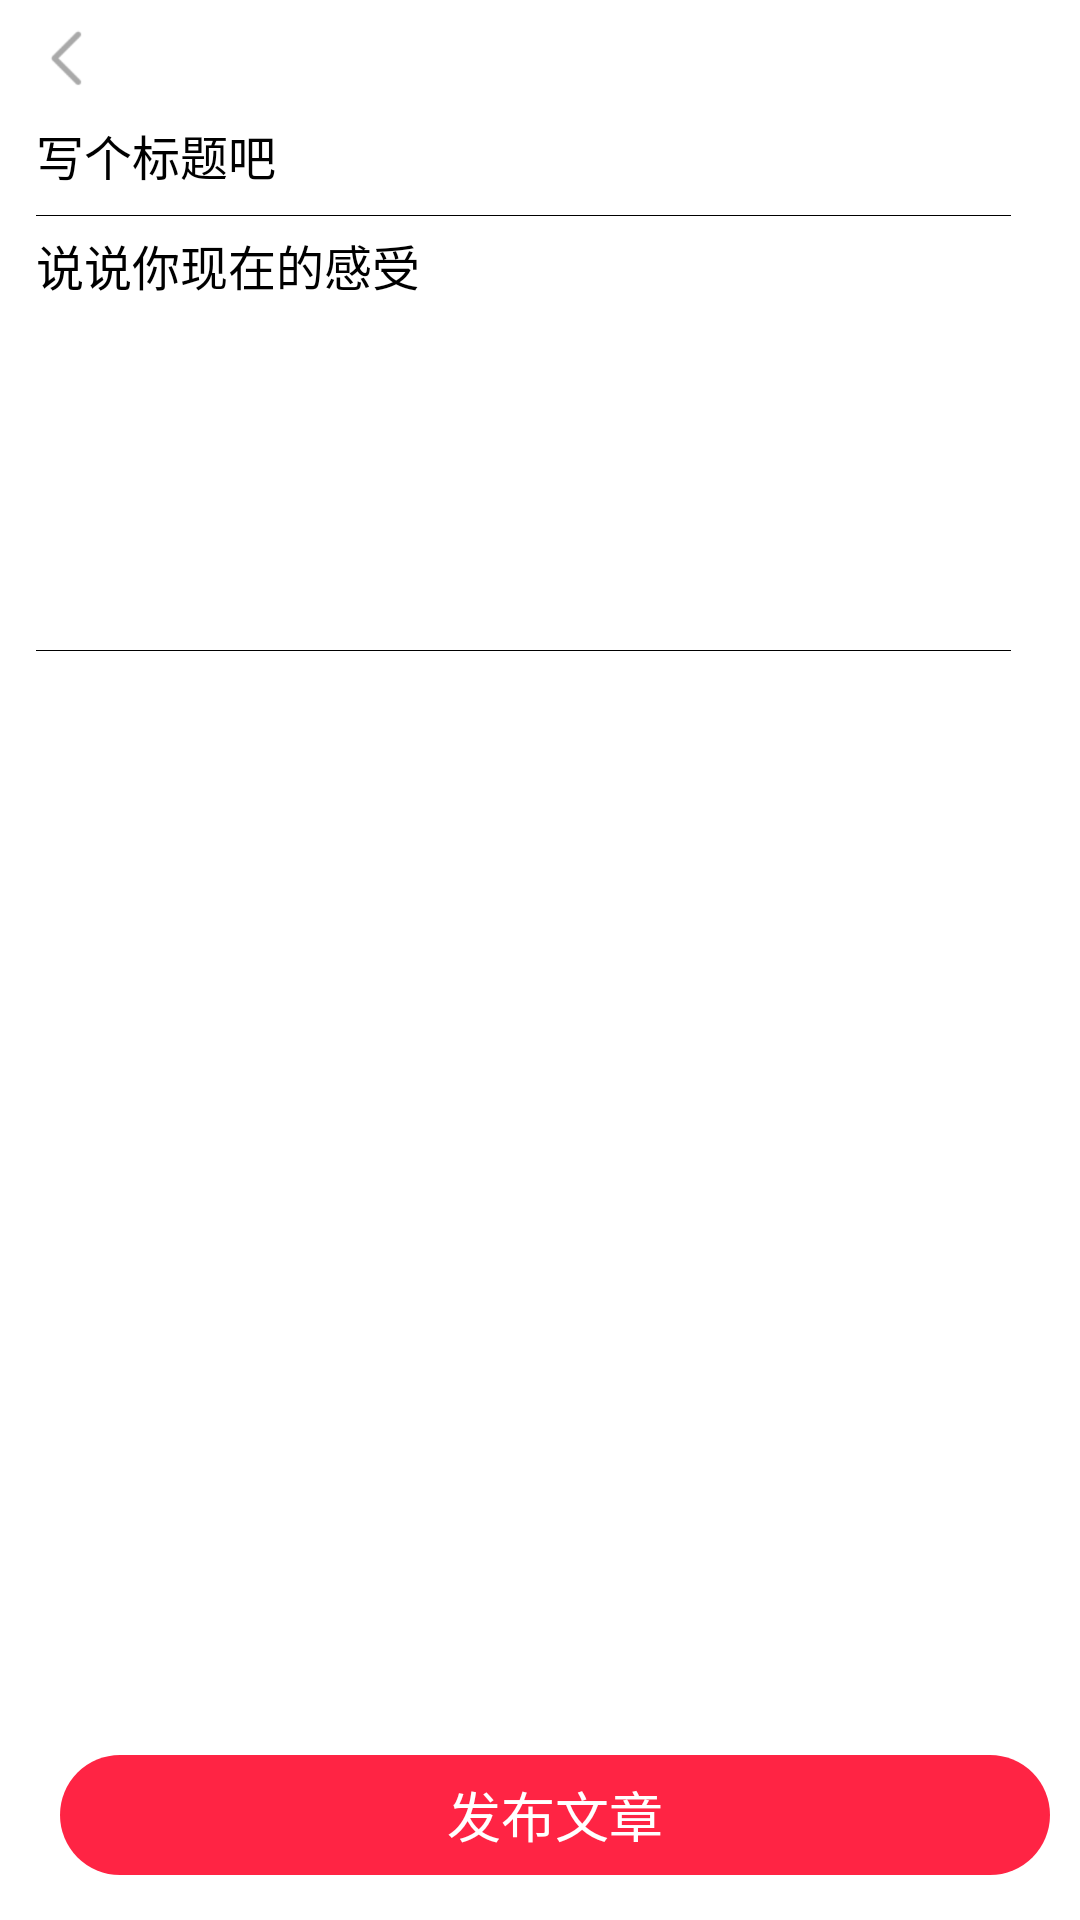

Here is an Android app screen rendered from its layout file. Give the layout XML and the strings, colors and styles it references.
<!-- AndroidManifest.xml: application theme Theme.AppCompat.NoActionBar -->
<!-- res/layout/activity_plus.xml -->
<?xml version="1.0" encoding="utf-8"?>
<RelativeLayout xmlns:android="http://schemas.android.com/apk/res/android"
    android:layout_width="match_parent"
    android:layout_height="match_parent"
    android:background="@color/white"
    android:orientation="vertical"
    android:fitsSystemWindows="true">

    <RelativeLayout
        android:layout_width="match_parent"
        android:layout_height="match_parent"
        android:paddingLeft="12dp"
        android:paddingRight="23dp">

        <Button
            android:id="@+id/bt_plus_back"
            android:layout_width="24dp"
            android:layout_height="24dp"

            android:background="@mipmap/fanhui"
            android:layout_marginTop="7.5dp"/>



        <androidx.recyclerview.widget.RecyclerView
            android:id="@+id/rv_plus"
            android:layout_width="match_parent"
            android:layout_height="wrap_content"
            android:layout_below="@+id/bt_plus_back"
            android:layout_marginLeft="8dp"
            android:layout_marginRight="8dp"
            android:overScrollMode="never" />

        <EditText
            android:id="@+id/et_plus_title"
            android:layout_width="match_parent"
            android:layout_height="40dp"
            android:layout_below="@+id/rv_plus"
            android:hint="写个标题吧"
            android:background="@null"
            android:textColorHint="@color/black"
            android:textColor="@color/black"
            android:textSize="16sp" />

        <View
            android:layout_width="match_parent"
            android:layout_height="0.25dp"
            android:layout_below="@+id/et_plus_title"
            android:background="@color/black" />

        <EditText
            android:id="@+id/et_plus_content"
            android:layout_width="match_parent"
            android:layout_height="140dp"
            android:layout_below="@+id/et_plus_title"
            android:hint="说说你现在的感受"
            android:layout_marginTop="5dp"
            android:gravity="top"
            android:textColorHint="@color/black"
            android:background="@null"
            android:textColor="@color/black"
            android:textSize="16sp" />

        <View
            android:layout_width="match_parent"
            android:layout_height="0.25dp"
            android:layout_below="@+id/et_plus_content"
            android:background="@color/black" />
    </RelativeLayout>

    <LinearLayout
        android:layout_width="match_parent"
        android:layout_height="wrap_content"
        android:background="@color/white"
        android:layout_alignParentBottom="true">











        <TextView
            android:id="@+id/tv_plus_send_article"
            android:layout_width="0dp"
            android:layout_height="40dp"
            android:layout_marginLeft="20dp"
            android:layout_marginRight="10dp"
            android:layout_marginBottom="15dp"
            android:layout_weight="1"
            android:background="@drawable/send_article"
            android:gravity="center"
            android:text="发布文章"
            android:textColor="@color/white"
            android:textSize="18sp" />
    </LinearLayout>
</RelativeLayout>
<!-- resources referenced by this layout -->
<resources>
  <color name="black">#000000</color>
  <color name="white">#FFFFFF</color>
  <!-- drawable send_article (drawable) -->
  <?xml version="1.0" encoding="utf-8"?>
  <shape
      xmlns:android="http://schemas.android.com/apk/res/android">
      <solid android:color="@color/red"/>
  
      <corners
          android:radius="25dp"/>
  
  </shape>
  <!-- mipmap fanhui: png bitmap (mipmap-xxxhdpi, 1631 bytes) -->
  <color name="red">#FF2444</color>
</resources>
